Photos from the image-classification dataset "data" in the GitHub repository chaseez/bacteria-identification. Its 2 classes are: negative, positive.

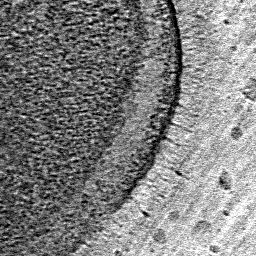
Label: positive

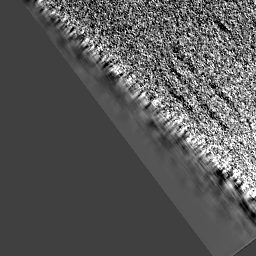
Label: negative

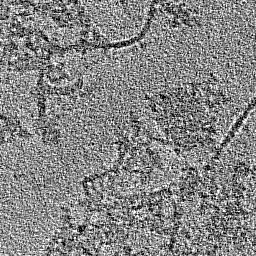
Label: positive

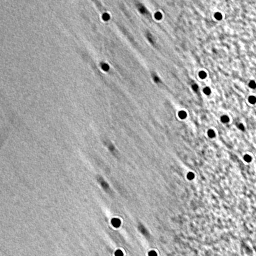
Label: negative

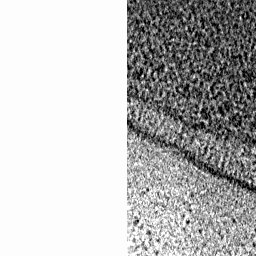
Label: negative

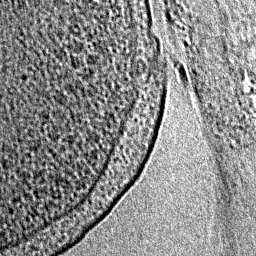
Label: positive
